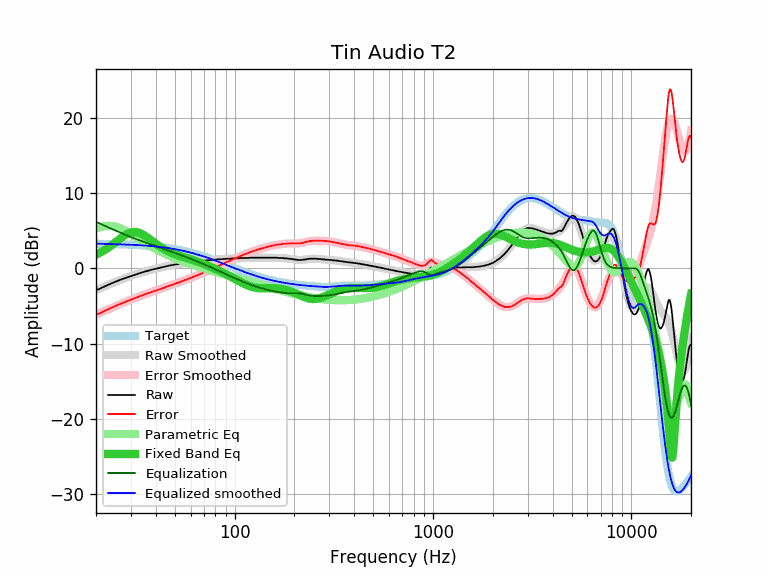

The data file committed next to this chart (first rows):
equalization, equalized_raw, equalized_smoothed, error, error_smoothed, frequency, parametric_eq, raw, smoothed, target
6.18, 3.28, 3.29, -6.17, -6.17, 20, 1.81, -2.90, -2.89, 3.27
5.93, 3.24, 3.27, -5.95, -5.92, 21, 2.09, -2.69, -2.66, 3.26
5.69, 3.26, 3.26, -5.68, -5.69, 22, 2.40, -2.43, -2.43, 3.25
5.46, 3.26, 3.24, -5.44, -5.46, 23, 2.73, -2.20, -2.22, 3.24
5.24, 3.26, 3.23, -5.22, -5.24, 24, 3.08, -1.99, -2.01, 3.23
5.04, 3.25, 3.22, -5.01, -5.04, 25, 3.44, -1.79, -1.82, 3.22
4.84, 3.23, 3.21, -4.81, -4.84, 26, 3.79, -1.61, -1.64, 3.21
4.66, 3.20, 3.19, -4.65, -4.66, 27, 4.12, -1.46, -1.47, 3.19
4.48, 3.18, 3.18, -4.48, -4.48, 28, 4.40, -1.30, -1.31, 3.18
4.32, 3.16, 3.16, -4.32, -4.32, 29, 4.63, -1.16, -1.16, 3.16
4.16, 3.14, 3.14, -4.16, -4.16, 30, 4.77, -1.02, -1.02, 3.14
4.01, 3.11, 3.12, -4.02, -4.01, 31, 4.84, -0.90, -0.89, 3.12
3.87, 3.09, 3.10, -3.88, -3.87, 32, 4.82, -0.78, -0.77, 3.10
3.74, 3.08, 3.08, -3.74, -3.74, 33, 4.73, -0.66, -0.66, 3.08
3.61, 3.06, 3.06, -3.61, -3.61, 34, 4.58, -0.55, -0.55, 3.06
3.49, 3.04, 3.04, -3.49, -3.49, 35, 4.39, -0.45, -0.45, 3.04
3.37, 3.01, 3.01, -3.38, -3.37, 36, 4.17, -0.37, -0.36, 3.01
3.26, 2.98, 2.99, -3.27, -3.26, 37, 3.95, -0.28, -0.28, 2.99
3.15, 2.97, 2.96, -3.15, -3.15, 38, 3.72, -0.19, -0.19, 2.96
3.05, 2.93, 2.93, -3.05, -3.05, 39, 3.50, -0.12, -0.12, 2.93
2.95, 2.90, 2.90, -2.95, -2.95, 40, 3.28, -0.05, -0.05, 2.90
2.85, 2.87, 2.87, -2.85, -2.85, 41, 3.08, 0.02, 0.02, 2.87
2.75, 2.82, 2.84, -2.77, -2.75, 42, 2.90, 0.07, 0.09, 2.84
2.66, 2.81, 2.81, -2.66, -2.66, 43, 2.73, 0.15, 0.15, 2.81
2.57, 2.77, 2.77, -2.57, -2.57, 44, 2.57, 0.20, 0.21, 2.77
2.48, 2.73, 2.74, -2.49, -2.48, 45, 2.42, 0.25, 0.26, 2.74
2.39, 2.72, 2.70, -2.37, -2.39, 46, 2.29, 0.33, 0.31, 2.70
2.30, 2.67, 2.66, -2.29, -2.30, 47, 2.17, 0.37, 0.36, 2.66
2.22, 2.63, 2.63, -2.22, -2.22, 48, 2.06, 0.41, 0.41, 2.63
2.13, 2.59, 2.59, -2.13, -2.13, 49, 1.96, 0.46, 0.45, 2.59
2.05, 2.55, 2.55, -2.04, -2.05, 50, 1.87, 0.50, 0.50, 2.55
1.97, 2.51, 2.50, -1.96, -1.97, 51, 1.79, 0.54, 0.53, 2.50
1.89, 2.45, 2.46, -1.90, -1.89, 52, 1.71, 0.56, 0.57, 2.46
1.81, 2.40, 2.42, -1.83, -1.81, 53, 1.64, 0.59, 0.61, 2.42
1.73, 2.36, 2.37, -1.74, -1.73, 54, 1.57, 0.63, 0.64, 2.37
1.65, 2.33, 2.33, -1.66, -1.65, 55, 1.50, 0.67, 0.67, 2.33
1.58, 2.30, 2.28, -1.56, -1.58, 56, 1.44, 0.72, 0.70, 2.28
1.50, 2.22, 2.23, -1.51, -1.50, 57, 1.38, 0.72, 0.73, 2.23
1.43, 2.19, 2.19, -1.43, -1.43, 58, 1.32, 0.76, 0.76, 2.19
1.35, 2.15, 2.14, -1.34, -1.35, 59, 1.26, 0.80, 0.79, 2.14
1.28, 2.08, 2.09, -1.29, -1.28, 60, 1.20, 0.80, 0.81, 2.09
1.20, 2.05, 2.04, -1.19, -1.20, 61, 1.14, 0.85, 0.84, 2.04
1.13, 1.98, 1.99, -1.14, -1.13, 62, 1.08, 0.85, 0.86, 1.99
1.05, 1.94, 1.94, -1.05, -1.05, 63, 1.02, 0.89, 0.88, 1.94
0.98, 1.87, 1.88, -0.99, -0.98, 64, 0.96, 0.89, 0.91, 1.88
0.91, 1.84, 1.83, -0.90, -0.91, 65, 0.90, 0.93, 0.93, 1.83
0.83, 1.76, 1.78, -0.85, -0.83, 66, 0.84, 0.93, 0.95, 1.78
0.76, 1.74, 1.73, -0.75, -0.76, 67, 0.77, 0.98, 0.97, 1.73
0.69, 1.67, 1.67, -0.69, -0.69, 68, 0.71, 0.98, 0.99, 1.67
0.62, 1.64, 1.62, -0.60, -0.62, 69, 0.64, 1.02, 1.00, 1.62
0.55, 1.57, 1.57, -0.55, -0.55, 70, 0.58, 1.02, 1.02, 1.57
0.48, 1.50, 1.51, -0.49, -0.48, 71, 0.51, 1.02, 1.04, 1.51
0.41, 1.47, 1.46, -0.40, -0.41, 72, 0.44, 1.06, 1.05, 1.46
0.34, 1.40, 1.40, -0.34, -0.34, 73, 0.38, 1.06, 1.07, 1.40
0.27, 1.35, 1.35, -0.27, -0.27, 74, 0.31, 1.08, 1.08, 1.35
0.20, 1.31, 1.30, -0.18, -0.20, 75, 0.24, 1.11, 1.10, 1.30
0.13, 1.24, 1.24, -0.13, -0.13, 76, 0.17, 1.11, 1.11, 1.24
0.06, 1.17, 1.19, -0.08, -0.06, 77, 0.11, 1.11, 1.13, 1.19
-0.00, 1.15, 1.13, 0.02, 0.00, 78, 0.04, 1.15, 1.14, 1.13
-0.07, 1.08, 1.08, 0.07, 0.07, 79, -0.03, 1.15, 1.15, 1.08
... 553 more rows
